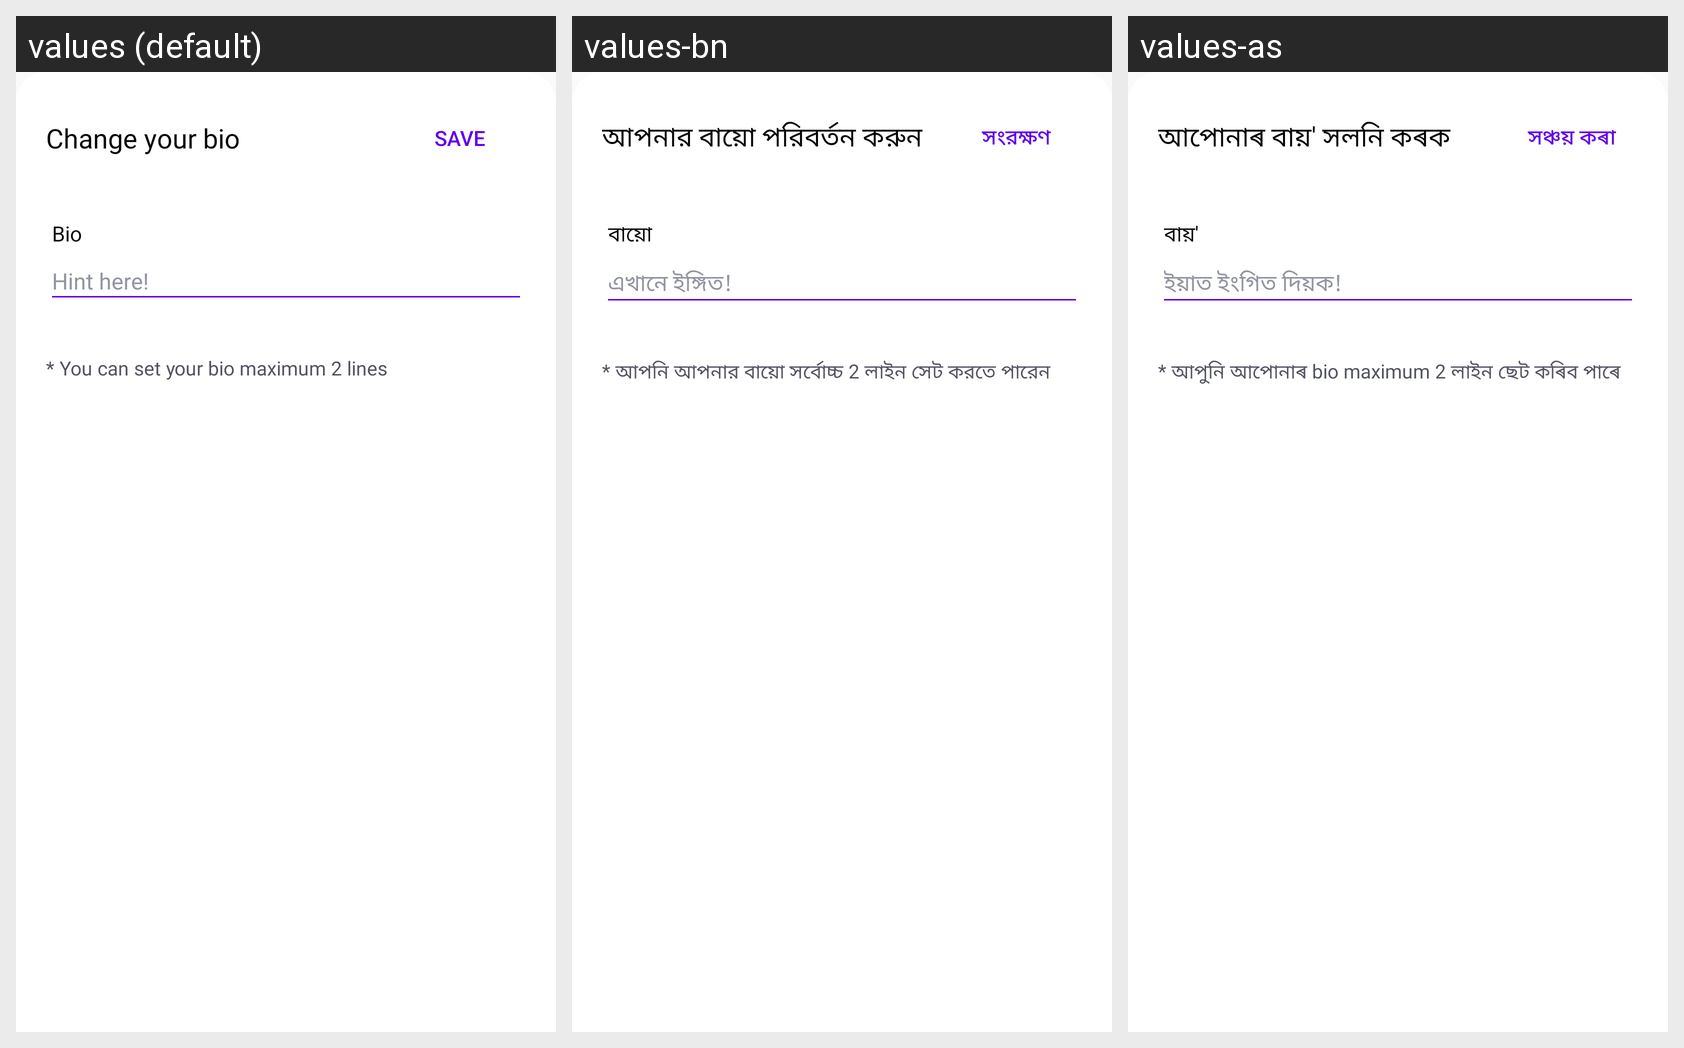

Here is an Android app screen in its default locale and in the app's own translations. Write out the translated-string differences for the strings that appear on this screen.
Android screen res/layout/bottomsheet_bio.xml rendered under 3 locales, left to right: values (default), values-bn, values-as. Device: Nexus 5 (rendered at 1080×1920; each locale shown at half size, 540×960, under a caption strip naming it); theme Theme.Cllasify.
Strings drawn on this screen, with the default value and each locale's value (text and hints the layout hard-codes, and strings that could not be matched under every locale, appear in the picture but are not listed):

bio_change
  values: Change your bio
  values-bn: আপনার বায়ো পরিবর্তন করুন
  values-as: আপোনাৰ বায়' সলনি কৰক

bio_save
  values: Save
  values-bn: সংরক্ষণ
  values-as: সঞ্চয় কৰা

sheet_bio
  values: Bio
  values-bn: বায়ো
  values-as: বায়'

bio_hint
  values: Hint here!
  values-bn: এখানে ইঙ্গিত!
  values-as: ইয়াত ইংগিত দিয়ক!

bio_warning
  values: * You can set your bio maximum 2 lines
  values-bn: * আপনি আপনার বায়ো সর্বোচ্চ 2 লাইন সেট করতে পারেন
  values-as: * আপুনি আপোনাৰ bio maximum 2 লাইন ছেট কৰিব পাৰে
